7-way image classification set "Indian_food_Deeplearning_CNN" from GitHub (rishabhGit24/Indian_food_Deeplearning_CNN); label vocabulary: aloo paratha, biriyani, burger, dosa, fried rice, idly, vada.

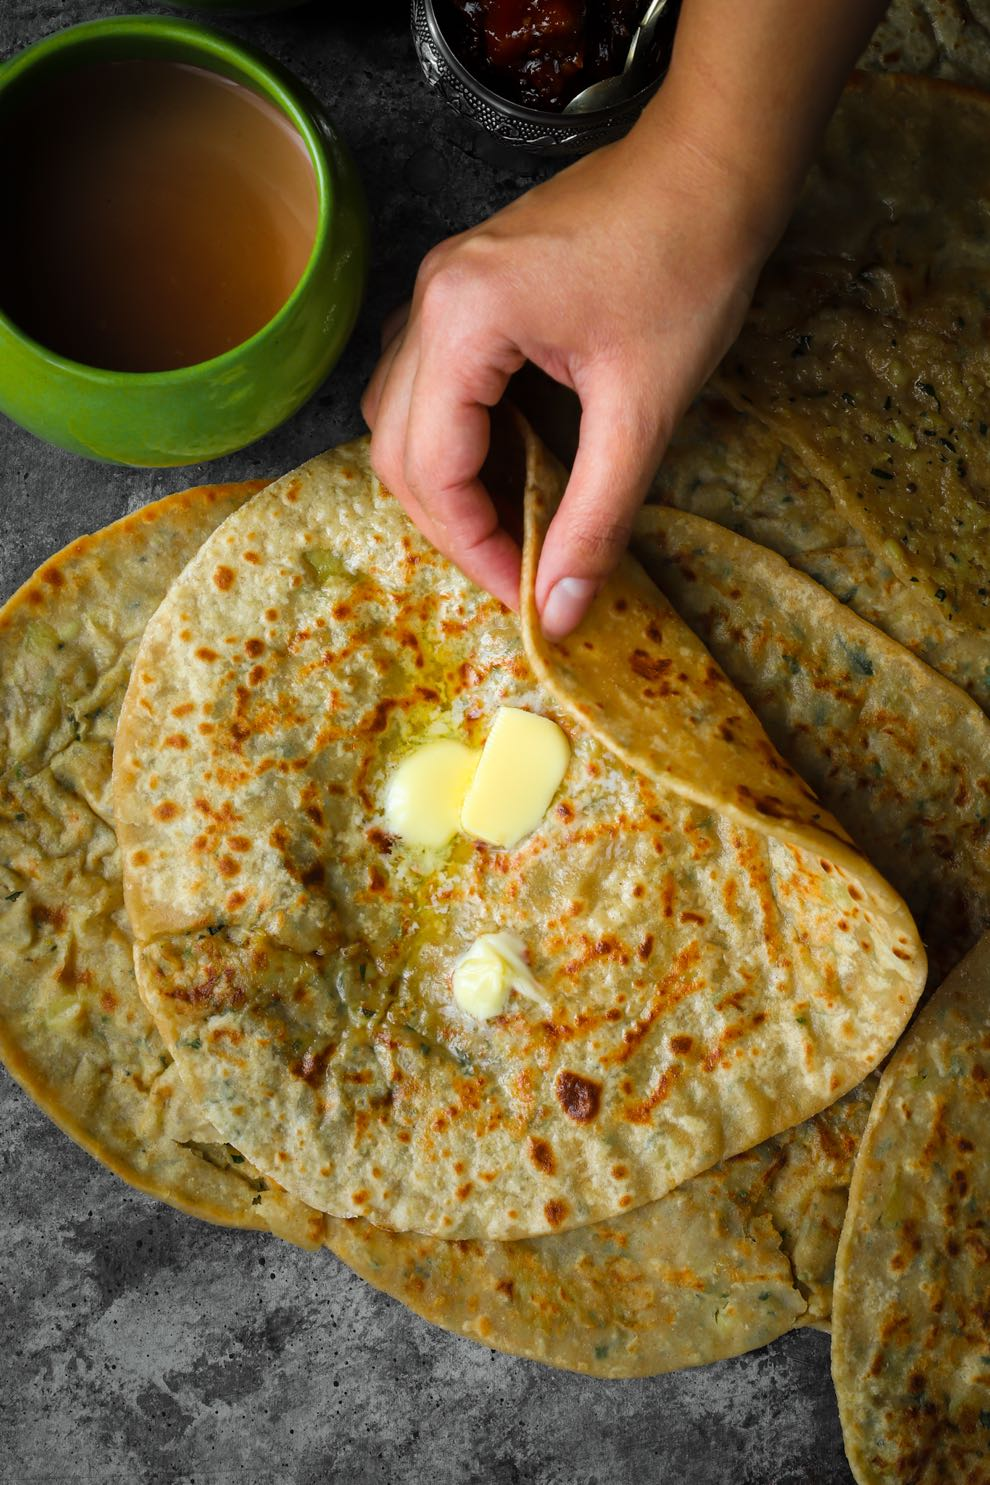
Label: aloo paratha

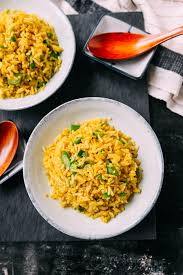
Label: fried rice

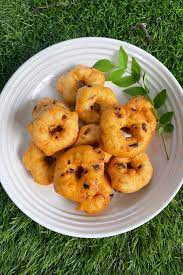
Label: vada

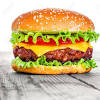
Label: burger

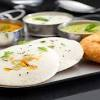
Label: idly

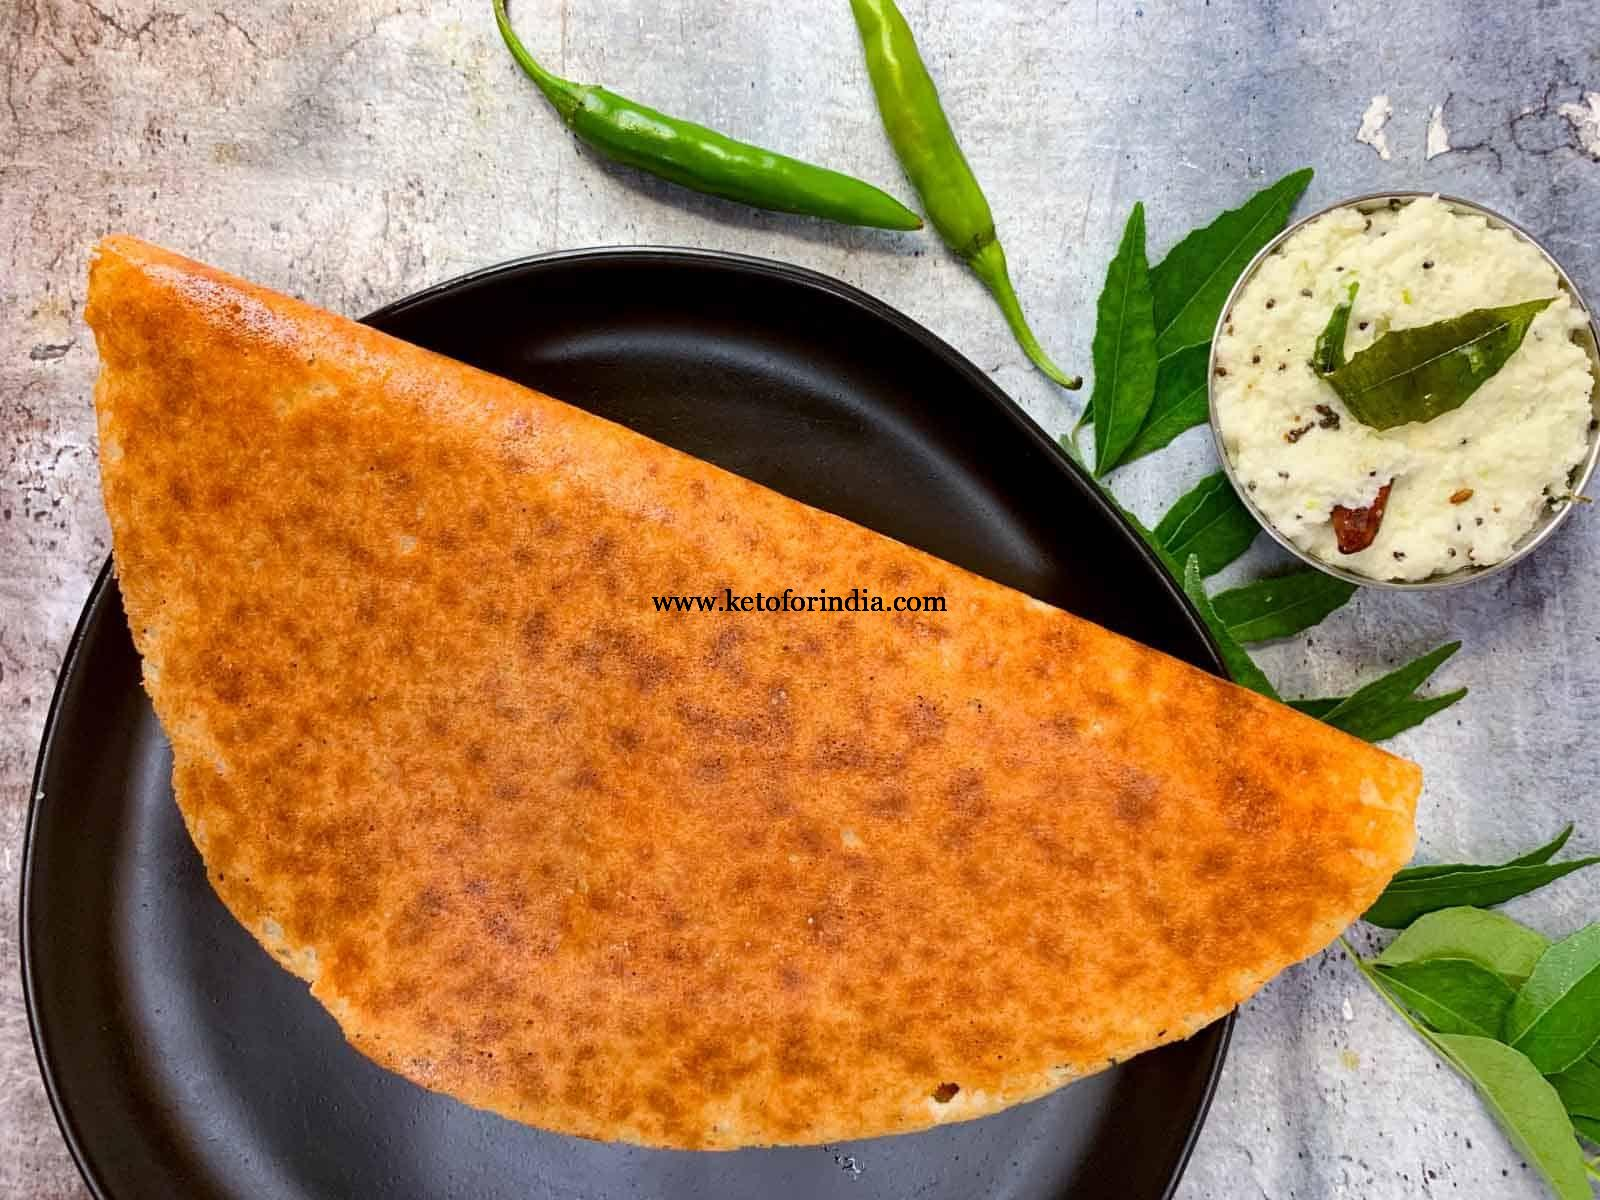
Label: dosa
